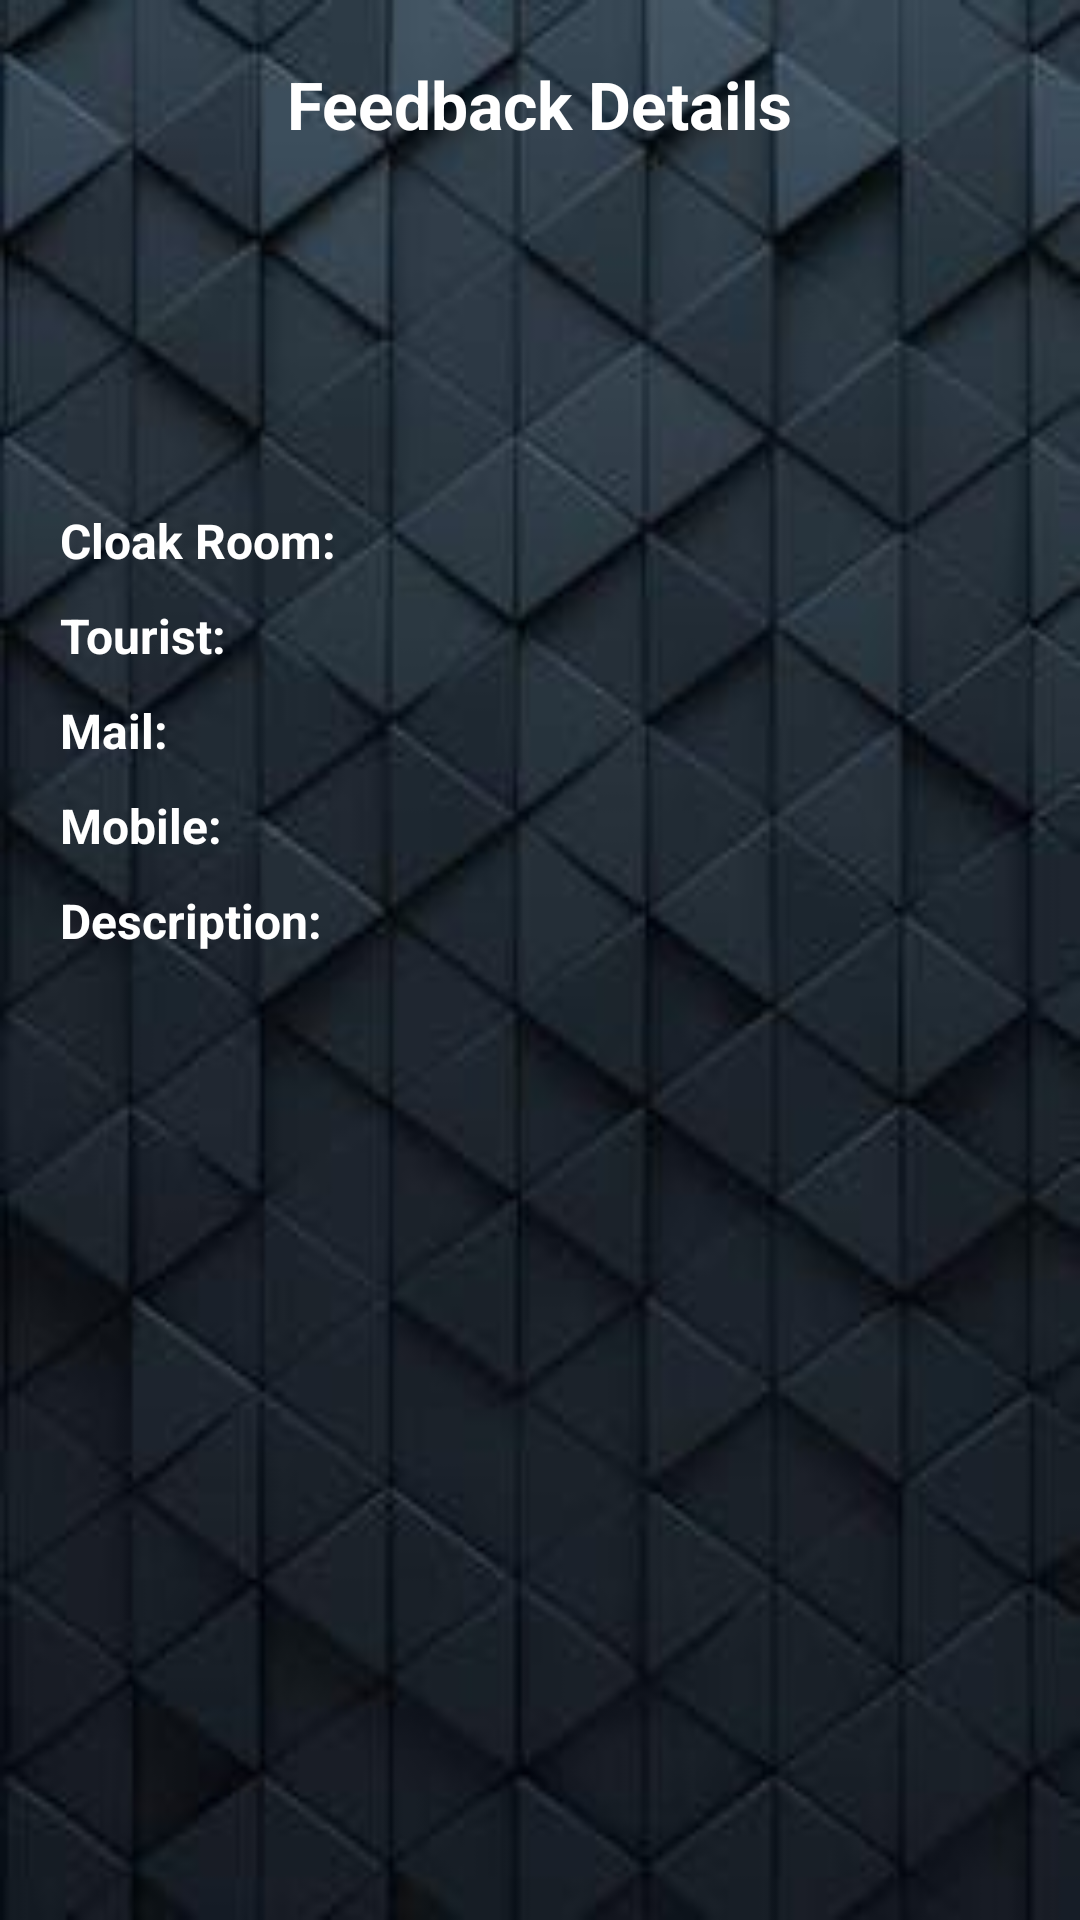

Android layout source for this screen:
<!-- AndroidManifest.xml: application theme AppTheme -->
<!-- res/layout/activity_feedbackdetails.xml -->
<?xml version="1.0" encoding="utf-8"?>
<ScrollView
    xmlns:android="http://schemas.android.com/apk/res/android"
    android:layout_width="match_parent"
    android:layout_height="match_parent"
    android:fillViewport="true"
    >
    <LinearLayout
        android:orientation="vertical"
        android:layout_width="match_parent"
        android:layout_height="match_parent"
        android:background="@drawable/Background"
        android:padding="20dp"
        >

        <TextView
            android:layout_width="wrap_content"
            android:layout_height="wrap_content"
            android:text="@string/FEEDBACK_DETAILS"
            android:textColor="@android:color/white"
            android:textSize="22sp"
            android:textStyle="bold"
            android:layout_gravity="center"/>

        <ImageView
            android:layout_width="100dp"
            android:layout_height="100dp"
            android:layout_gravity="center"
            android:layout_marginTop="10dp"
            android:src="@drawable/feedback"
            android:id="@+id/profile"/>

        <TableLayout
            android:layout_width="match_parent"
            android:layout_height="wrap_content"
            android:stretchColumns="1"
            >

            <TableRow android:layout_marginTop="10dp">

                <TextView
                    android:layout_width="wrap_content"
                    android:layout_height="wrap_content"
                    android:text="@string/CLOAK_ROOM_NAME"
                    android:textColor="@android:color/white"
                    android:textSize="16sp"
                    android:textStyle="bold"
                    />

                <TextView
                    android:layout_width="match_parent"
                    android:layout_height="wrap_content"
                    android:id="@+id/cloakRoom"
                    android:textColor="@android:color/white"
                    android:textSize="16sp"
                    android:gravity="center"
                    />

            </TableRow>

            <TableRow android:layout_marginTop="10dp">

                <TextView
                    android:layout_width="wrap_content"
                    android:layout_height="wrap_content"
                    android:text="@string/FEEDBACK_TOURIST"
                    android:textColor="@android:color/white"
                    android:textSize="16sp"
                    android:textStyle="bold"
                    />

                <TextView
                    android:layout_width="match_parent"
                    android:layout_height="wrap_content"
                    android:id="@+id/tourist"
                    android:textColor="@android:color/white"
                    android:textSize="16sp"
                    android:gravity="center"

                    />

            </TableRow>
            <TableRow android:layout_marginTop="10dp">

                <TextView
                    android:layout_width="wrap_content"
                    android:layout_height="wrap_content"
                    android:text="Mail:"
                    android:textColor="@android:color/white"
                    android:textSize="16sp"
                    android:textStyle="bold"
                    />

                <TextView
                    android:layout_width="match_parent"
                    android:layout_height="wrap_content"
                    android:id="@+id/mail"
                    android:textColor="@android:color/white"
                    android:textSize="16sp"
                    android:gravity="center"

                    />

            </TableRow>

            <TableRow android:layout_marginTop="10dp">

                <TextView
                    android:layout_width="wrap_content"
                    android:layout_height="wrap_content"
                    android:text="Mobile:"
                    android:textColor="@android:color/white"
                    android:textSize="16sp"
                    android:textStyle="bold"
                    />

                <TextView
                    android:layout_width="match_parent"
                    android:layout_height="wrap_content"
                    android:id="@+id/mobile"
                    android:textColor="@android:color/white"
                    android:textSize="16sp"
                    android:gravity="center"

                    />
            </TableRow>


        </TableLayout>



            <TextView
            android:layout_width="wrap_content"
            android:layout_height="wrap_content"
            android:text="Description:"
                android:textColor="@android:color/white"
            android:textSize="16sp"
            android:textStyle="bold"
                android:layout_marginTop="10dp"/>

            <TextView
            android:layout_width="match_parent"
            android:layout_height="match_parent"
            android:id="@+id/description"
                android:textColor="@android:color/white"
            android:textSize="16sp"
            android:maxLines="10"
            android:minLines="5"
                android:layout_marginTop="10dp"
            />

    </LinearLayout>
</ScrollView>
<!-- resources referenced by this layout -->
<resources>
  <!-- drawable Background: jpg bitmap (drawable, 10406 bytes) -->
  <string name="CLOAK_ROOM_NAME">Cloak Room:</string>
  <string name="FEEDBACK_DETAILS">Feedback Details</string>
  <string name="FEEDBACK_TOURIST">Tourist:</string>
  <style name="AppTheme" parent="Theme.AppCompat.Light.DarkActionBar">
          
          <item name="colorPrimary">@color/colorPrimary</item>
          <item name="colorPrimaryDark">@color/colorPrimaryDark</item>
          <item name="colorAccent">@color/colorAccent</item>
      </style>
  <color name="colorPrimary">#008577</color>
  <color name="colorPrimaryDark">#00574B</color>
  <color name="colorAccent">#fa6565</color>
</resources>
